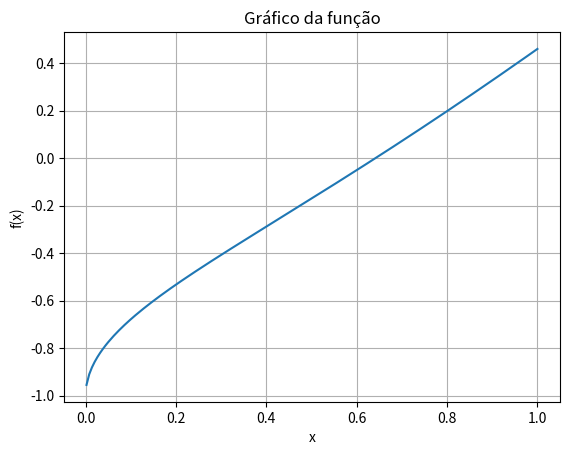

Write the Python code that produced this figure.
import numpy as np
import matplotlib.pyplot as plt 
import pandas as pd

TOL = 1e-5  
N = 50  

def plot_fx(fx, a, b):
    lista_x = np.linspace(a, b, 500)
    plt.plot(lista_x, fx(lista_x))
    plt.xlabel("x")
    plt.ylabel("f(x)")
    plt.grid(True)
    plt.title("Gráfico da função")
    plt.show()


def bissecao(f, a, b, tol, n):
    if f(a) * f(b) > 0:
        raise ValueError("f(a) e f(b) devem ter sinais opostos")

    xant = float('nan')
    dados = pd.DataFrame()

    for i in range(n):
        x = (a + b) / 2
        fx = f(x)
        sinal = f(a) * fx
        error = np.nan if i == 0 else abs((x - xant) / max(abs(x), 1))
        xant = x
        
        dados_atual = pd.DataFrame({
            'Iteração': [i + 1],
            'a': [a],
            'b': [b],
            'x': [x],
            'f(x)': [fx],
            'Erro': [error],
            'Sinal': [sinal]
        })
        dados = pd.concat([dados, dados_atual], ignore_index=True)

        if fx == 0 or (error is not np.nan and error < tol):
            print('Raiz aproximada encontrada: {r:+.6f}'.format(r=x))
            break

        if sinal > 0:
            a = x
        else:
            b = x

    return x, dados

def f(x):
    return np.sqrt(x) - np.cos(x)


plot_fx(f, -2, 1)


x, dados = bissecao(f, 0, 1, tol=0.02, n=20)

print(dados)

# Obsevamos que o metodo converge para a raiz da função


